Run: headless pygame with SDL's dummy video driver; simulated clock (each Clock.tick advances the game by its frame time, no real sleeping); random seed 0; keys injected as events and as key.get_pressed() state; no mouse input.
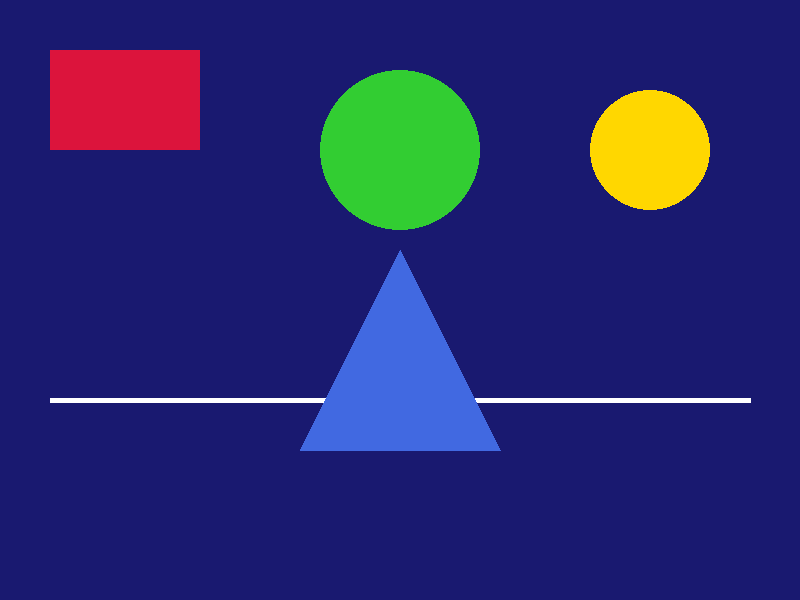
Frame 1 of 4 · flips 1–60 · no input
Frame 2 of 4 · flips 61–180 · tapped SPACE, RETURN · held RIGHT (→), D · screen unchanged from frame 1, image omitted
Frame 3 of 4 · flips 181–300 · held DOWN (↓), S · screen unchanged from frame 2, image omitted
Frame 4 of 4 · flips 301–420 · held LEFT (←), A, UP (↑), W · screen unchanged from frame 3, image omitted

The pygame program that drew these frames:

# 02_shapes.py
# Draw circles, squares, and lines with pygame!

import pygame

pygame.init()

WIDTH, HEIGHT = 800, 600
screen = pygame.display.set_mode((WIDTH, HEIGHT))
pygame.display.set_caption("Shapes!")

# Colors (human-readable names)
WHITE  = pygame.Color("white")
RED    = pygame.Color("crimson")
GREEN  = pygame.Color("limegreen")
BLUE   = pygame.Color("royalblue")
YELLOW = pygame.Color("gold")
BG     = pygame.Color("midnightblue")

running = True
while running:
    for event in pygame.event.get():
        if event.type == pygame.QUIT:
            running = False

    screen.fill(BG)

    # Rectangle: (surface, color, (x, y, width, height))
    pygame.draw.rect(screen, RED, (50, 50, 150, 100))

    # Circle: (surface, color, (center_x, center_y), radius)
    pygame.draw.circle(screen, GREEN, (400, 150), 80)

    # Filled circle
    pygame.draw.circle(screen, YELLOW, (650, 150), 60)

    # Line: (surface, color, start_point, end_point, thickness)
    pygame.draw.line(screen, WHITE, (50, 400), (750, 400), 5)

    # Triangle using polygon
    pygame.draw.polygon(screen, BLUE, [(400, 250), (300, 450), (500, 450)])

    pygame.display.flip()

pygame.quit()
